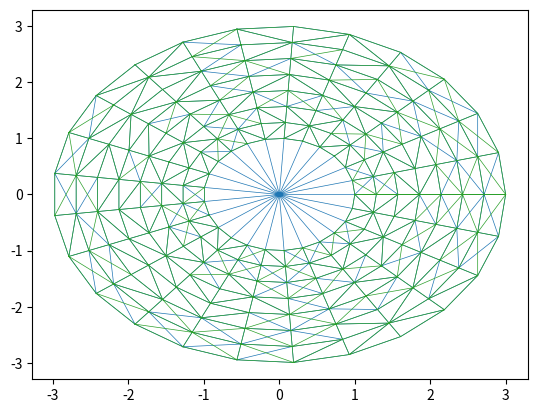

Recreate this plot in Python.
from scipy.spatial import Delaunay
import matplotlib.pyplot as plt
import numpy as np
NTheta = 26
NR = 8
a0 = 1.0

#define base rectangle (r,theta) = (u,v)
u=np.linspace(0, 2*np.pi, NTheta)
v=np.linspace(1*a0, 3*a0, NR)
u,v=np.meshgrid(u,v)
u=u.flatten()
v=v.flatten()

#evaluate the parameterization at the flattened u and v
x=v*np.cos(u)
y=v*np.sin(u)

#define 2D points, as input data for the Delaunay triangulation of U
points2D=np.vstack([u,v]).T
xy0 = np.vstack([x,y]).T

Tri1 = Delaunay(points2D) #triangulate the rectangle U

last_pt = xy0.shape[0]
xy1 = np.vstack((xy0,(0,0)))  # add ctr point
Tri3 = Delaunay(xy1)
print(Tri3.points.shape, Tri3.simplices.shape)

plt.triplot(Tri3.points[:,0], Tri3.points[:,1], Tri3.simplices, linewidth=0.5)
plt.show()

#plt.scatter(x, y)
plt.triplot(x, y, Tri1.simplices, linewidth=0.5)
plt.show()